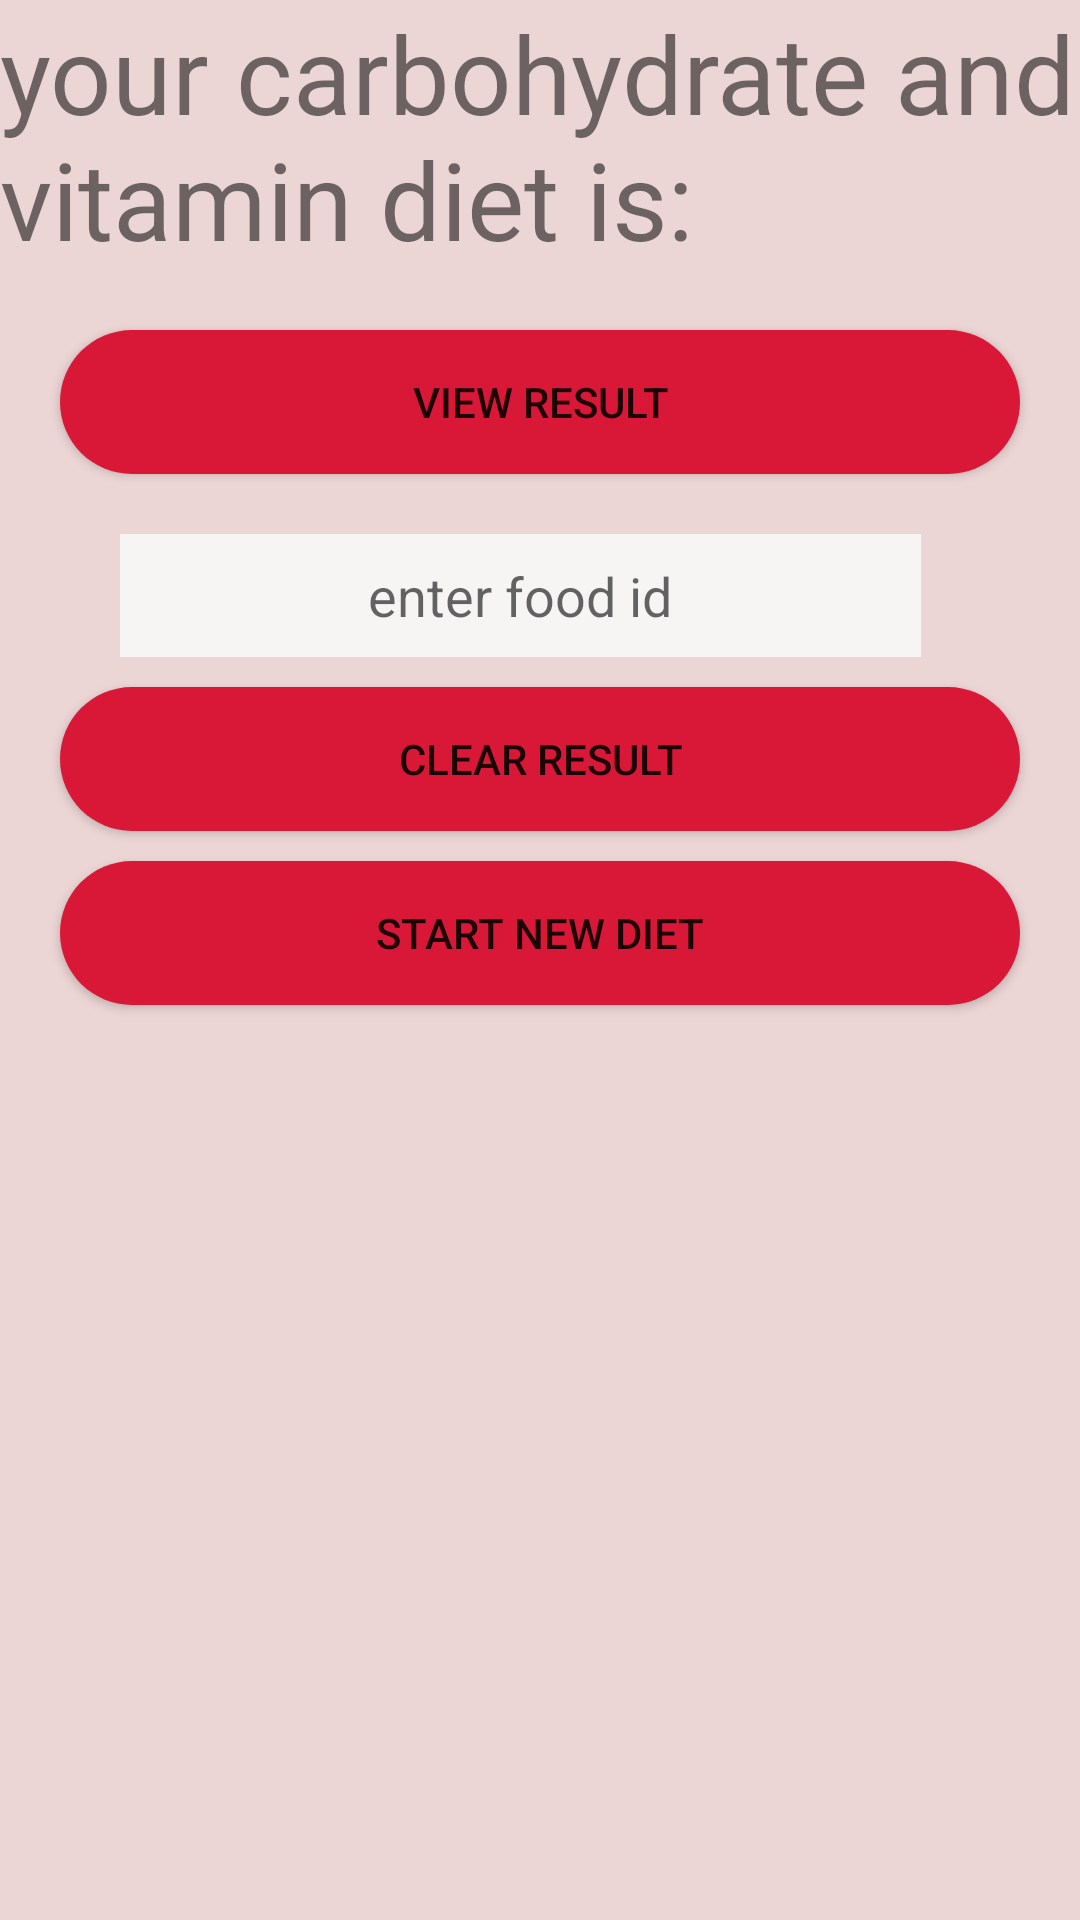

The Android layout XML behind this screen, and the referenced resources:
<!-- AndroidManifest.xml: application theme AppTheme -->
<!-- res/layout/carbohydratevitaminresult.xml -->
<?xml version="1.0" encoding="utf-8"?>
<LinearLayout xmlns:android="http://schemas.android.com/apk/res/android"
    xmlns:tools="http://schemas.android.com/tools"
    android:orientation="vertical"
    android:layout_width="match_parent"
    android:layout_height="match_parent"
    android:background="#ECD5D5"
    tools:context=".carbohydratesvitaminresult">

    <TextView
        android:id="@+id/textView4"
        android:layout_width="wrap_content"
        android:layout_height="100dp"
        android:text="your carbohydrate and vitamin diet is:"
        android:textSize="36sp" />

    <Button
        android:id="@+id/viewfood"
        android:layout_width="match_parent"
        android:layout_height="wrap_content"
        android:layout_marginLeft="20dp"
        android:layout_marginTop="10dp"
        android:layout_marginRight="20dp"
        android:background="@drawable/btn_rounded1"
        android:text="view result">

    </Button>

    <EditText
        android:id="@+id/price"
        android:layout_width="267dp"
        android:layout_height="41dp"
        android:layout_marginLeft="40dp"
        android:layout_marginTop="20dp"
        android:layout_marginRight="40dp"
        android:background="#F7F4F4"
        android:ems="10"
        android:hint="enter food id"
        android:inputType="number"
        android:textAlignment="center"
        android:textColor="@android:color/background_dark">

    </EditText>
    <Button
        android:id="@+id/cleardb"
        android:layout_width="match_parent"
        android:layout_height="wrap_content"
        android:layout_marginLeft="20dp"
        android:layout_marginTop="10dp"
        android:layout_marginRight="20dp"
        android:background="@drawable/btn_rounded1"
        android:text="clear result">
    </Button>
    <Button
        android:id="@+id/start"
        android:layout_width="match_parent"
        android:layout_height="wrap_content"
        android:layout_marginLeft="20dp"
        android:layout_marginTop="10dp"
        android:layout_marginRight="20dp"
        android:background="@drawable/btn_rounded1"
        android:text="start new diet">
    </Button>
</LinearLayout>
<!-- resources referenced by this layout -->
<resources>
  <!-- drawable btn_rounded1 (drawable) -->
  <?xml version="1.0" encoding="utf-8"?>
  <shape android:shape="rectangle" xmlns:android="http://schemas.android.com/apk/res/android">
      <solid android:color="#D91838"/>
      <corners android:radius="28dp"/>
  </shape>
  <style name="AppTheme" parent="Theme.AppCompat.Light.DarkActionBar">
          
          <item name="colorPrimary">@color/colorPrimary</item>
          <item name="colorPrimaryDark">@color/colorPrimaryDark</item>
          <item name="colorAccent">@color/colorAccent</item>
      </style>
  <color name="colorPrimary">#008577</color>
  <color name="colorPrimaryDark">#51AE7122</color>
  <color name="colorAccent">#D81B60</color>
</resources>
